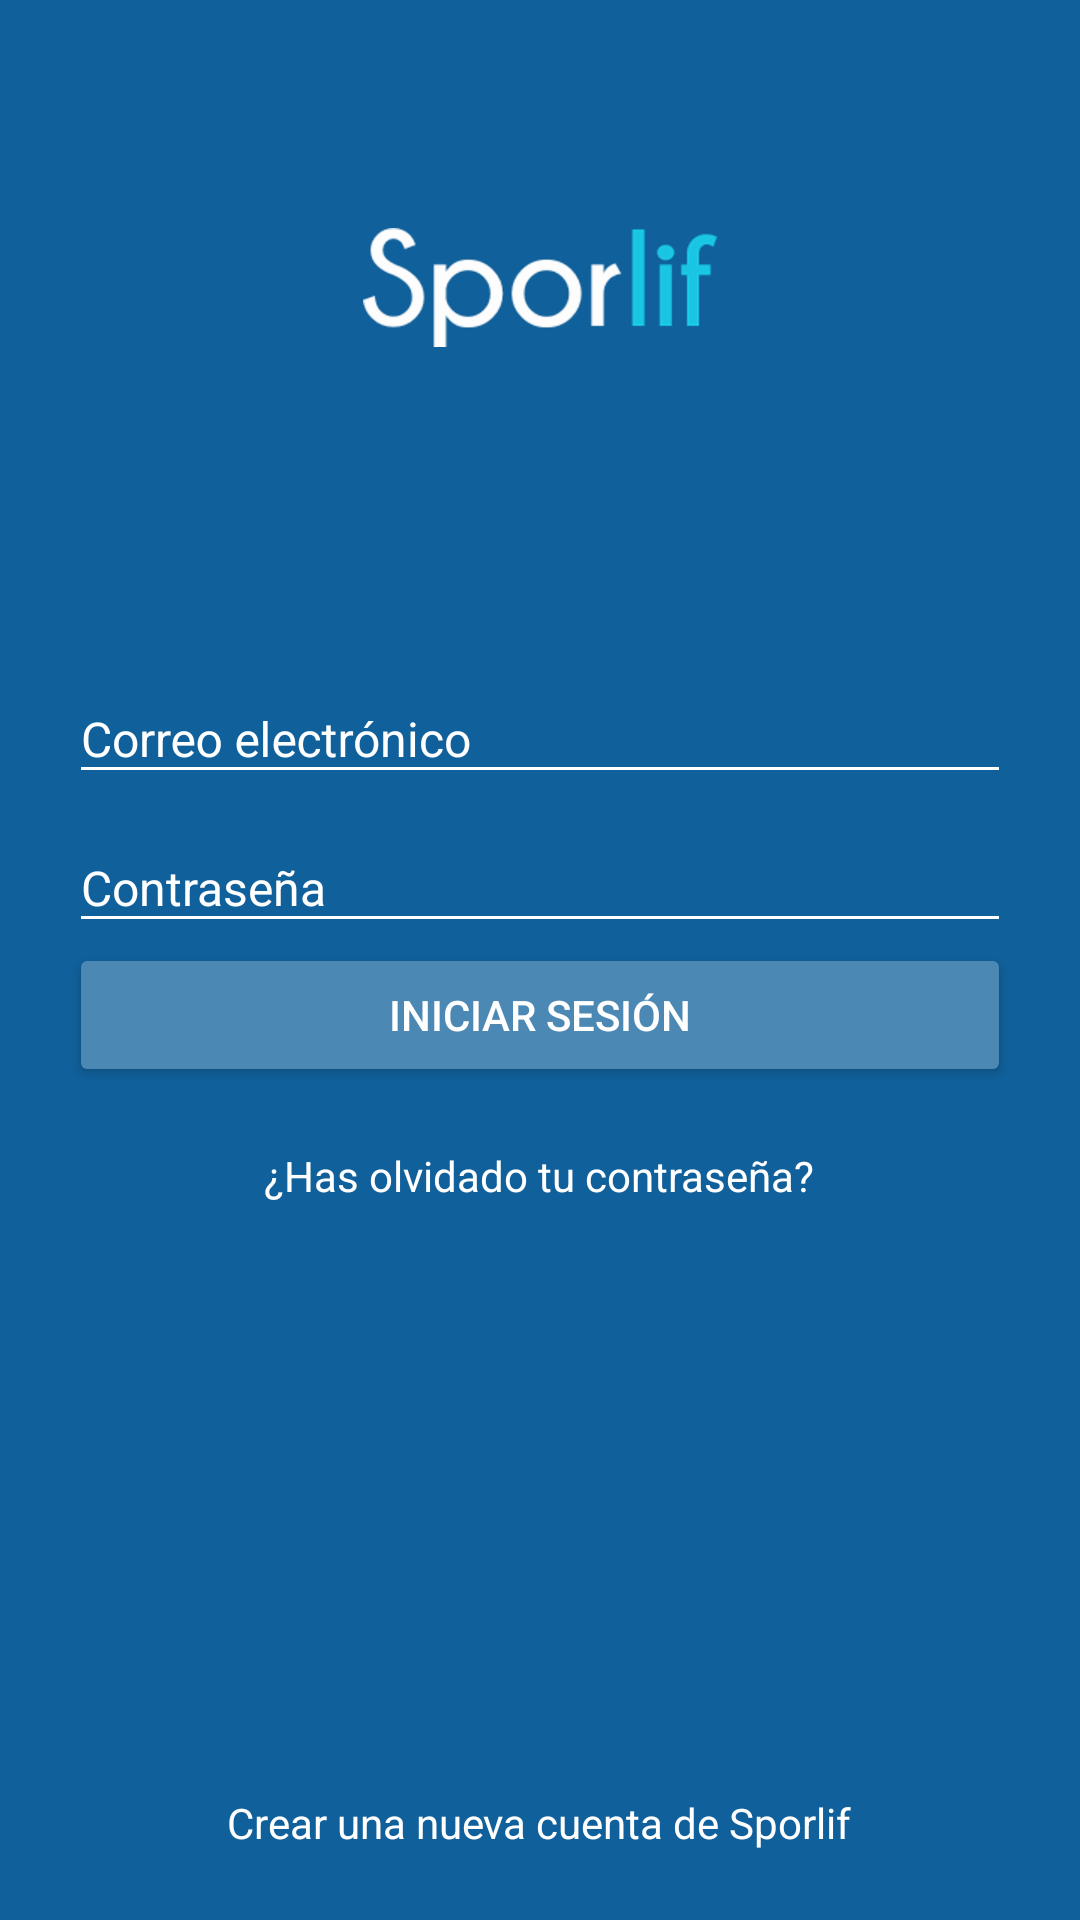

Here is an Android app screen rendered from its layout file. Give the layout XML and the strings, colors and styles it references.
<!-- AndroidManifest.xml: application theme AppTheme -->
<!-- res/layout/act_login.xml -->
<?xml version="1.0" encoding="utf-8"?>
<android.support.design.widget.CoordinatorLayout xmlns:android="http://schemas.android.com/apk/res/android"
    android:layout_width="match_parent"
    android:layout_height="match_parent"
    android:fitsSystemWindows="true"
    android:background="@color/colorPrimary"
    android:focusable="true"
    android:focusableInTouchMode="true">

    <LinearLayout
        android:layout_width="match_parent"
        android:layout_height="match_parent"
        android:orientation="vertical"
        android:weightSum="1">

        <android.support.design.widget.CoordinatorLayout
            android:layout_width="match_parent"
            android:layout_height="match_parent"
            android:layout_weight="0.7">

            <ImageView
                android:layout_width="wrap_content"
                android:layout_height="wrap_content"
                android:layout_gravity="center"
                android:background="@drawable/logo"/>

        </android.support.design.widget.CoordinatorLayout>

        <ScrollView
            android:layout_width="match_parent"
            android:layout_height="match_parent"
            android:layout_weight="0.3"
            android:fillViewport="true">

            <LinearLayout
                android:layout_width="match_parent"
                android:layout_height="match_parent"
                android:orientation="vertical"
                android:padding="@dimen/padding_fields_sides">

                <android.support.design.widget.TextInputLayout
                    android:layout_width="match_parent"
                    android:layout_height="wrap_content"
                    android:theme="@style/EditTextWhite">

                    <android.support.design.widget.TextInputEditText
                    android:id="@+id/actLoginEtUserEmail"
                    android:layout_width="match_parent"
                    android:layout_height="wrap_content"
                    android:hint="@string/act_login_hint_user_email"
                    android:inputType="textEmailAddress"/>

                </android.support.design.widget.TextInputLayout>

                <android.support.design.widget.TextInputLayout
                    android:layout_width="match_parent"
                    android:layout_height="wrap_content"
                    android:theme="@style/EditTextWhite">

                    <android.support.design.widget.TextInputEditText
                        android:id="@+id/actLoginEtPass"
                        android:layout_width="match_parent"
                        android:layout_height="wrap_content"
                        android:hint="@string/act_login_hint_pass"
                        android:inputType="textPassword"/>

                </android.support.design.widget.TextInputLayout>

                <Button
                    android:id="@+id/actLoginBtnLogin"
                    android:layout_width="match_parent"
                    android:layout_height="wrap_content"
                    android:text="@string/act_login_btn_login"
                    android:theme="@style/ButtonLight"
                    android:backgroundTint="@color/colorLightBlue">

                </Button>

                <TextView
                    android:id="@+id/actLoginTxtRecoverPass"
                    android:layout_width="wrap_content"
                    android:layout_height="wrap_content"
                    android:layout_gravity="center_horizontal"
                    android:layout_marginTop="@dimen/padding_fields"
                    android:text="@string/act_login_txt_recover_pass"
                    android:textColor="@color/colorWhite"/>

                <android.support.design.widget.CoordinatorLayout
                    android:layout_width="match_parent"
                    android:layout_height="match_parent">

                    <TextView
                        android:id="@+id/actLoginTxtSignIn"
                        android:layout_width="wrap_content"
                        android:layout_height="wrap_content"
                        android:layout_marginTop="@dimen/padding_fields"
                        android:layout_gravity="bottom|center_horizontal"
                        android:text="@string/act_login_txt_sign_in"
                        android:textColor="@color/colorWhite" />

                </android.support.design.widget.CoordinatorLayout>

            </LinearLayout>

        </ScrollView>

    </LinearLayout>

</android.support.design.widget.CoordinatorLayout>
<!-- resources referenced by this layout -->
<resources>
  <color name="colorLightBlue">#4C88B4</color>
  <color name="colorPrimary">#10609B</color>
  <color name="colorWhite">#FFFFFF</color>
  <dimen name="padding_fields">20dp</dimen>
  <dimen name="padding_fields_sides">23dp</dimen>
  <!-- drawable logo: png bitmap (drawable-hdpi, 5142 bytes) -->
  <string name="act_login_btn_login">Iniciar Sesión</string>
  <string name="act_login_hint_pass">Contraseña</string>
  <string name="act_login_hint_user_email">Correo electrónico</string>
  <string name="act_login_txt_recover_pass">¿Has olvidado tu contraseña?</string>
  <string name="act_login_txt_sign_in">Crear una nueva cuenta de Sporlif</string>
  <style name="ButtonLight" parent="ButtonLight">
          <item name="android:textColor">@color/colorWhite</item>
      </style>
  <style name="EditTextWhite" parent="TextAppearance.AppCompat">
          <item name="android:textColorHint">@color/colorWhite</item>
          <item name="android:textSize">@dimen/editText_textsize</item>
          <item name="android:textColorPrimary">@color/colorWhite</item>
          <item name="colorAccent">@color/colorWhite</item>
          <item name="colorControlNormal">@color/colorWhite</item>
          <item name="colorControlActivated">@color/colorWhite</item>
      </style>
  <style name="AppTheme" parent="Theme.AppCompat.Light.NoActionBar">
          <item name="colorPrimary">@color/colorPrimary</item>
          <item name="colorPrimaryDark">@color/colorPrimaryDark</item>
          <item name="colorAccent">@color/colorAccent</item>
      </style>
  <dimen name="editText_textsize">16sp</dimen>
  <color name="colorPrimaryDark">#00447B</color>
  <color name="colorAccent">#00447B</color>
</resources>
